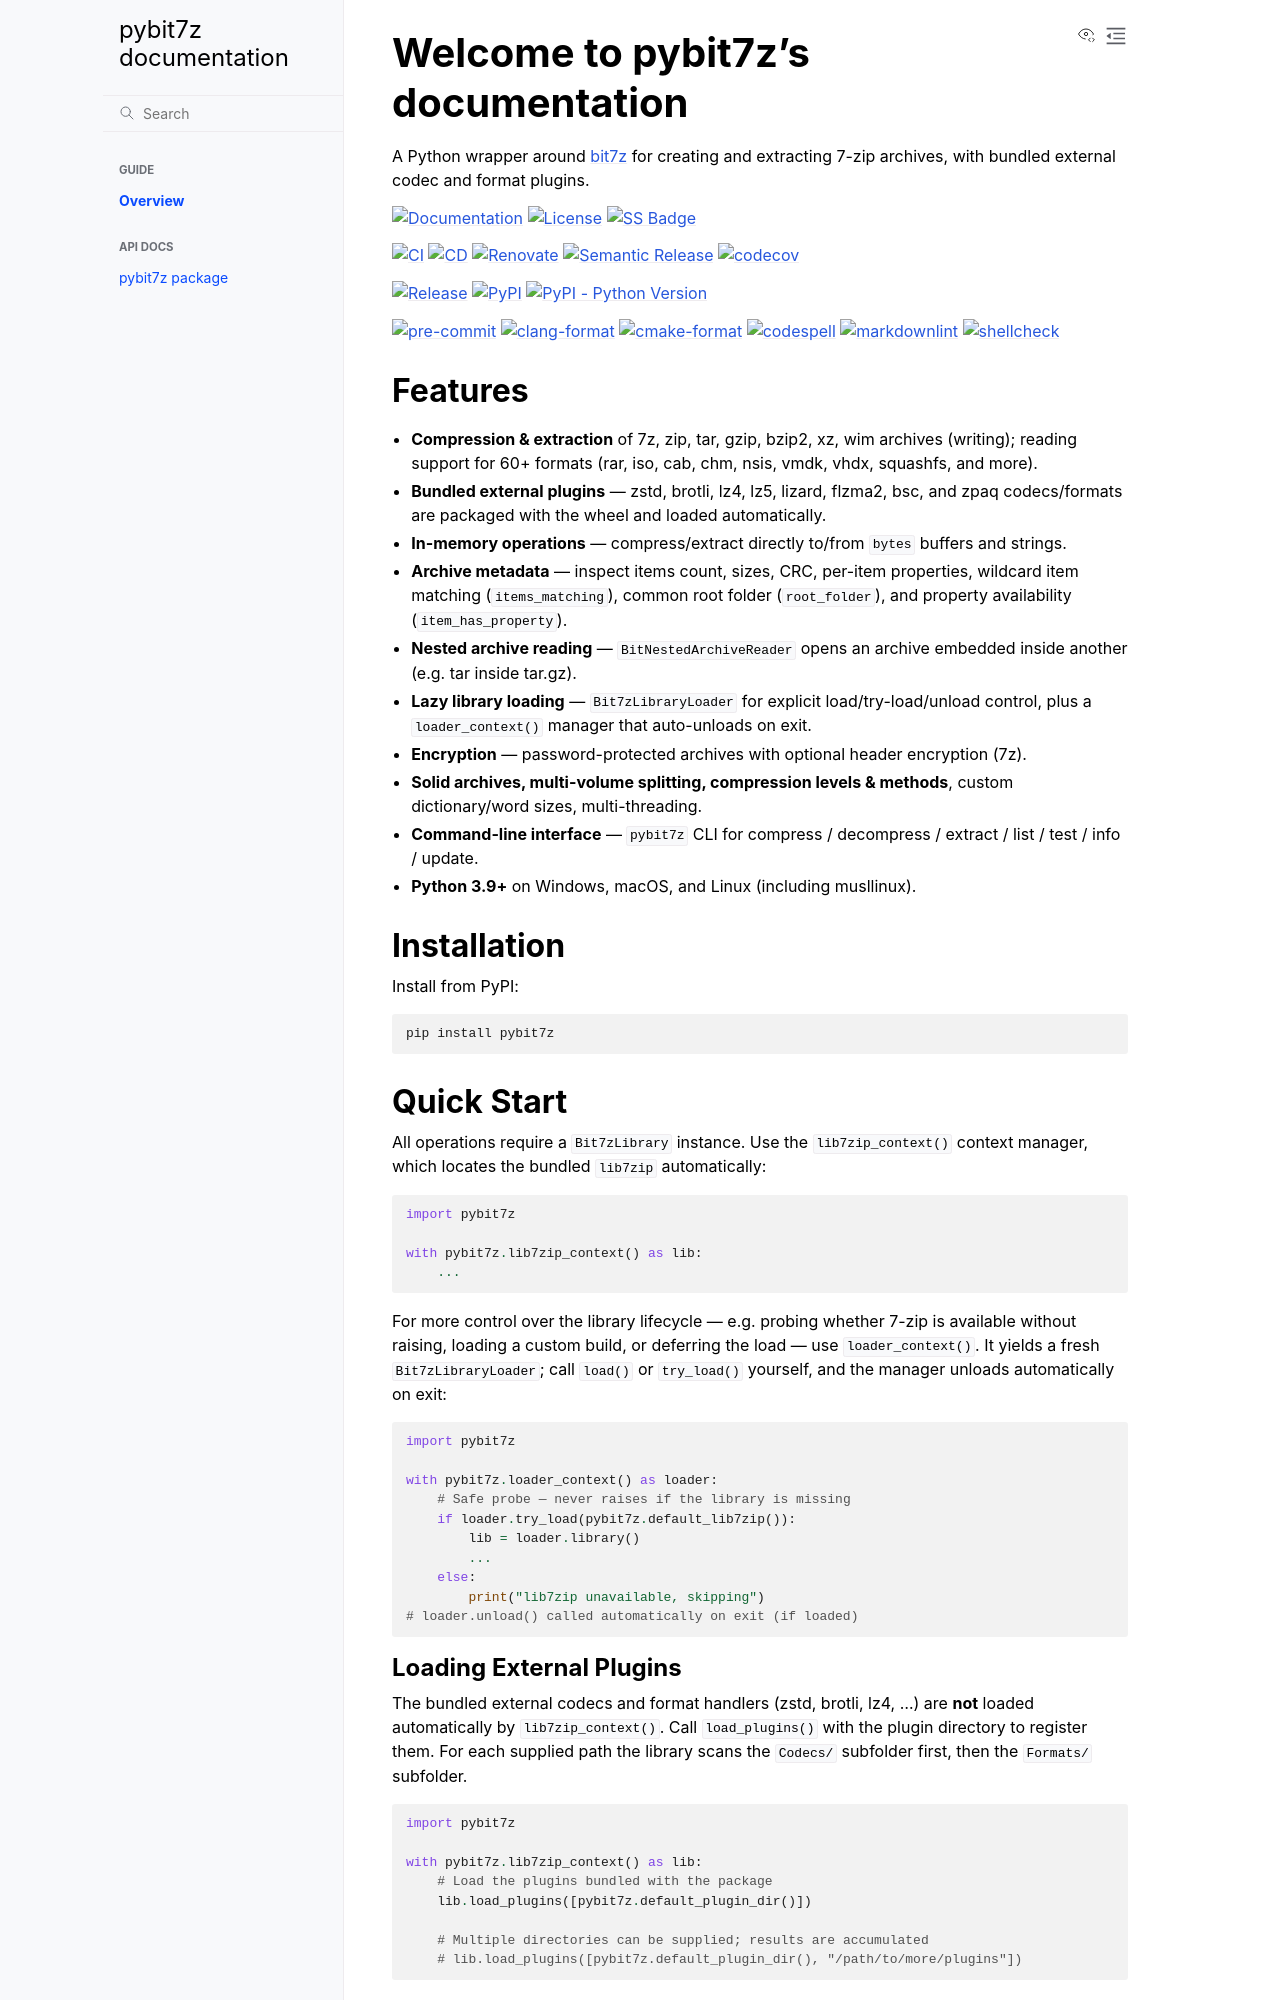

repository: msclock/pybit7z · page: index.html · generator: sphinx

# pybit7z

<!-- SPHINX-START -->

A Python wrapper around [bit7z](https://github.com/rikyoz/bit7z) for creating and extracting 7-zip archives, with bundled external codec and format plugins.

[![Documentation](https://img.shields.io/badge/Documentation-sphinx-blue)](https://msclock.github.io/pybit7z)
[![License](https://img.shields.io/github/license/msclock/pybit7z)](https://github.com/msclock/pybit7z/blob/master/LICENSE)
[![SS Badge](https://img.shields.io/badge/Serious%20Scaffold-pybind11-blue)](https://github.com/serious-scaffold/ss-pybind11)

[![CI](https://github.com/msclock/pybit7z/actions/workflows/ci.yml/badge.svg)](https://github.com/msclock/pybit7z/actions/workflows/ci.yml)
[![CD](https://github.com/msclock/pybit7z/actions/workflows/cd.yml/badge.svg)](https://github.com/msclock/pybit7z/actions/workflows/cd.yml)
[![Renovate](https://github.com/msclock/pybit7z/actions/workflows/renovate.yml/badge.svg)](https://github.com/msclock/pybit7z/actions/workflows/renovate.yml)
[![Semantic Release](https://github.com/msclock/pybit7z/actions/workflows/semantic-release.yml/badge.svg)](https://github.com/msclock/pybit7z/actions/workflows/semantic-release.yml)
[![codecov](https://codecov.io/gh/msclock/pybit7z/branch/master/graph/badge.svg?token=123456789)](https://codecov.io/gh/msclock/pybit7z)

[![Release](https://img.shields.io/github/v/release/msclock/pybit7z)](https://github.com/msclock/pybit7z/releases)
[![PyPI](https://img.shields.io/pypi/v/pybit7z)](https://pypi.org/project/pybit7z/)
[![PyPI - Python Version](https://img.shields.io/pypi/pyversions/pybit7z)](https://pypi.org/project/pybit7z/)

[![pre-commit](https://img.shields.io/badge/pre--commit-enabled-brightgreen?logo=pre-commit)](https://github.com/pre-commit/pre-commit)
[![clang-format](https://img.shields.io/badge/clang--format-enabled-blue)](https://github.com/pre-commit/mirrors-clang-format)
[![cmake-format](https://img.shields.io/badge/cmake--format-enabled-blue)](https://github.com/cheshirekow/cmake-format-precommit)
[![codespell](https://img.shields.io/badge/codespell-enabled-blue)](https://github.com/codespell-project/codespell)
[![markdownlint](https://img.shields.io/badge/markdownlint-enabled-blue)](https://github.com/igorshubovych/markdownlint-cli)
[![shellcheck](https://img.shields.io/badge/shellcheck-enabled-blue)](https://github.com/shellcheck-py/shellcheck-py)
